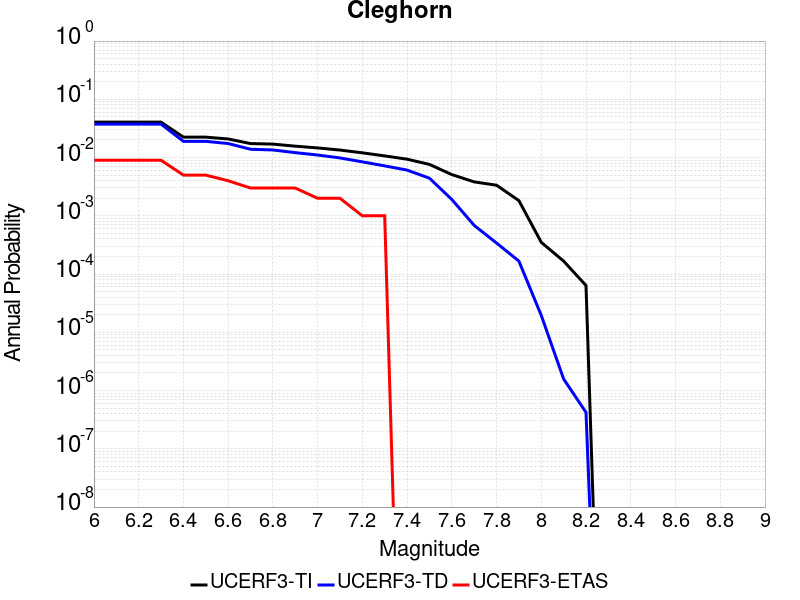

Source data for this figure (header and first rows):
Magnitude, UCERF3-TI Prob, UCERF3-TD Prob, UCERF3-ETAS Prob
6.0, 0.04052, 0.03749, 0.009
6.1, 0.04052, 0.03749, 0.009
6.2, 0.04052, 0.03749, 0.009
6.3, 0.04052, 0.03749, 0.009
6.4, 0.02241, 0.01899, 0.005
6.5, 0.02241, 0.01899, 0.005
6.6, 0.02086, 0.01741, 0.004
6.7, 0.0174, 0.01389, 0.003
6.8, 0.01702, 0.01351, 0.003
6.9, 0.01569, 0.01215, 0.003
7.0, 0.01464, 0.01106, 0.002
7.1, 0.01346, 0.00985, 0.002
7.2, 0.01206, 0.008441, 0.001
7.3, 0.01068, 0.007197, 0.001
7.4, 0.009377, 0.006094, 0.0
7.5, 0.007632, 0.004423, 0.0
7.6, 0.005103, 0.00191, 0.0
7.7, 0.003824, 6.8478554E-4, 0.0
7.8, 0.003352, 3.4120894E-4, 0.0
7.9, 0.001822, 1.6676527E-4, 0.0
8.0, 3.504494E-4, 1.9506078E-5, 0.0
8.1, 1.668788E-4, 1.578578E-6, 0.0
8.2, 6.359722E-5, 4.2224514E-7, 0.0
